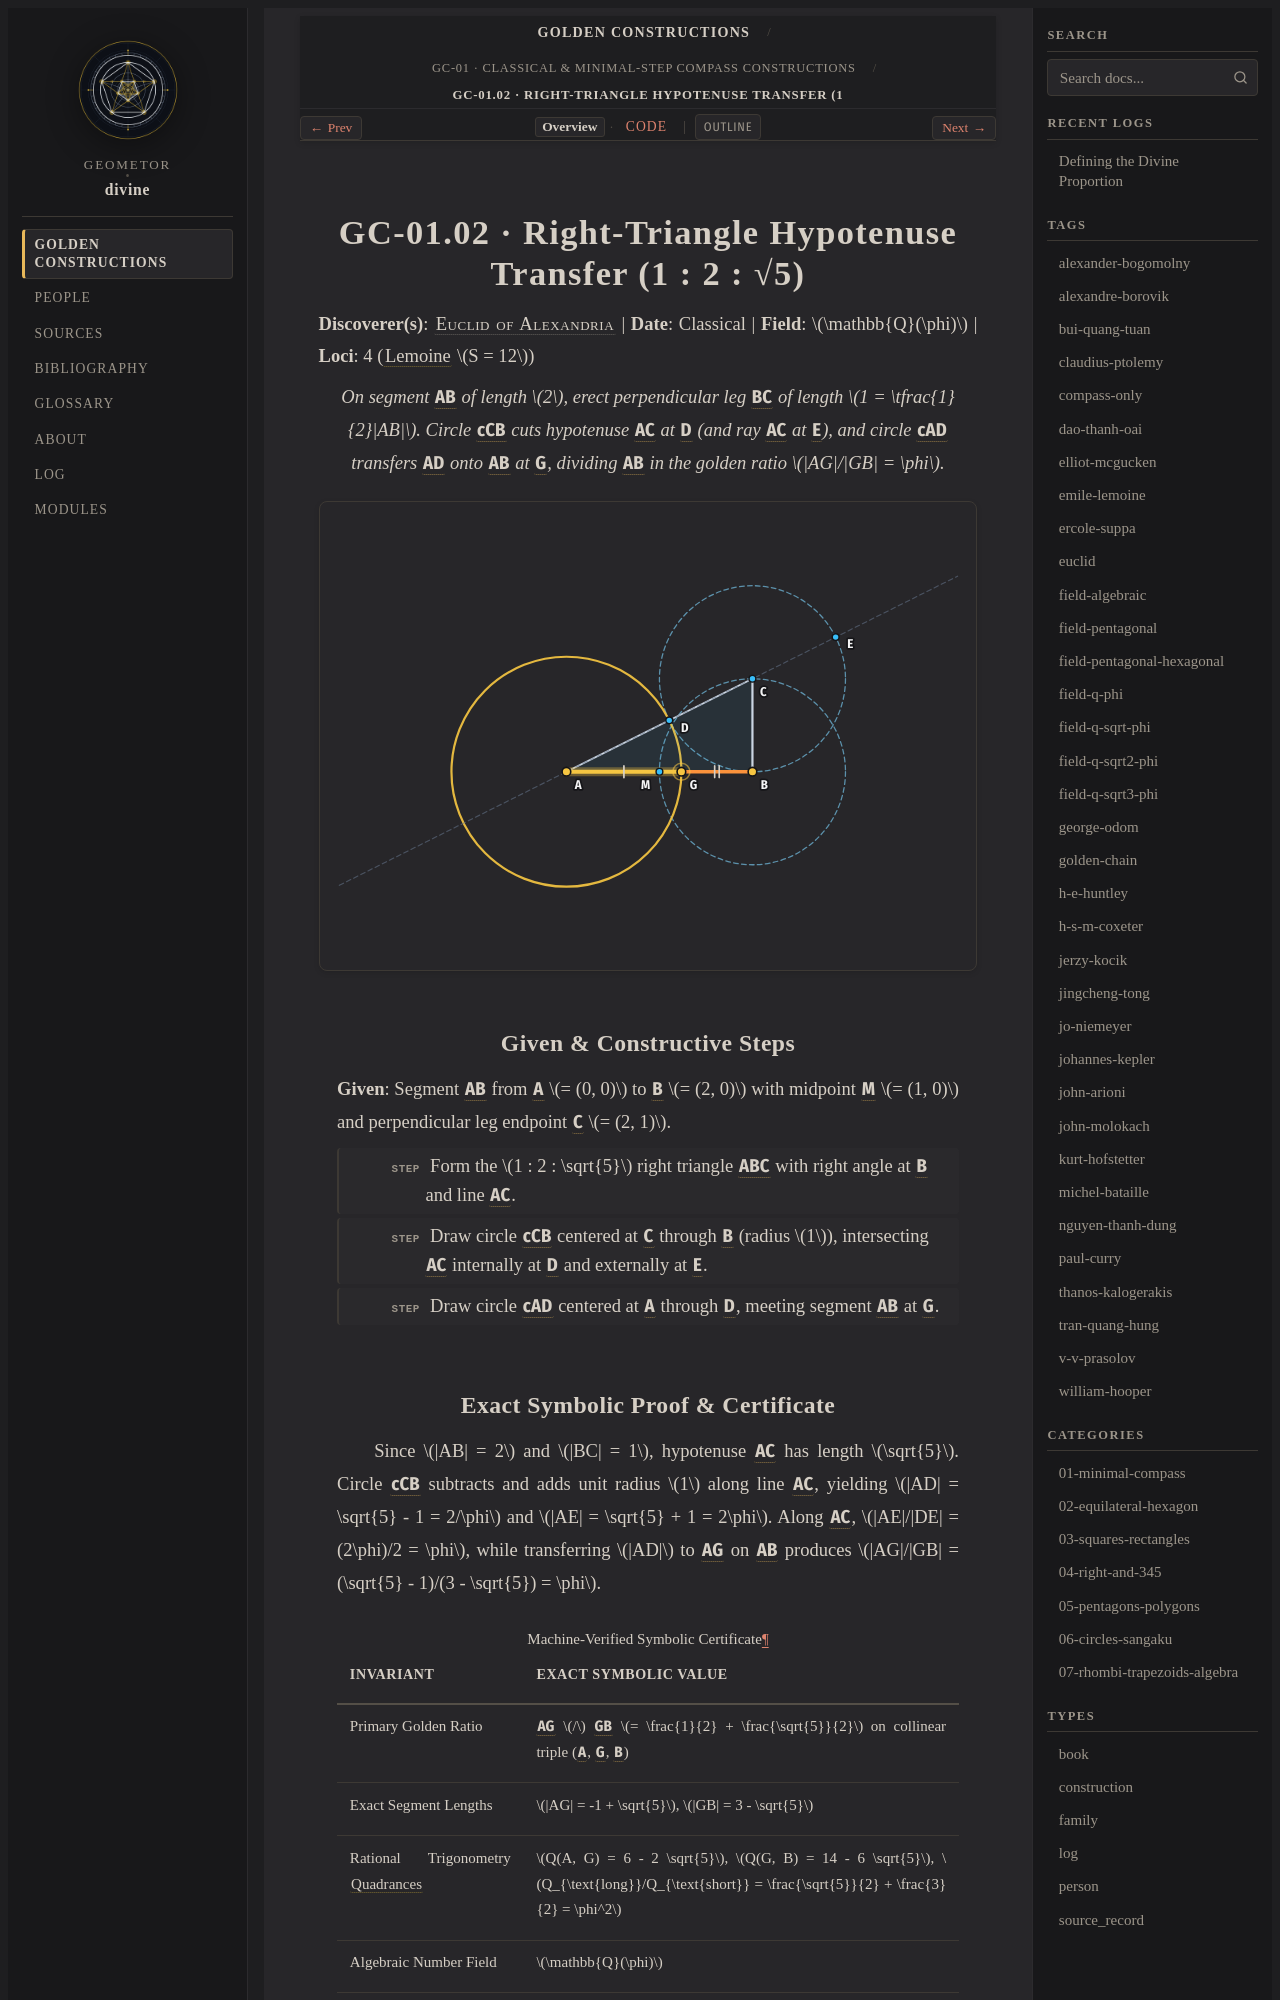

repository: geometor/divine · page: constructions/01-minimal-compass/02-pythagorean-transfer/index.html · generator: sphinx

:type: construction
:order: 2
:excerpt: On segment AB of length 2, erect perpendicular leg BC of length 1 = tfrac{1}{2}AB. Circle cCB cuts hypotenuse AC at D (and ray AC at E), and circle cAD transfers AD onto AB at G, dividing AB in the golden ratio AG/GB = φ.
:categories: 01-minimal-compass
:tags: field-q-phi, euclid

GC-01.02 · Right-Triangle Hypotenuse Transfer (1 : 2 : √5)
==========================================================

**Discoverer(s)**: :person:`Euclid of Alexandria <euclid>` | **Date**: Classical | **Field**: :math:`\mathbb{Q}(\phi)` | **Loci**: 4 (:term:`Lemoine <geometrographie>` :math:`S = 12`)

.. enunciation::

   On segment :g:`AB` of length :math:`2`, erect perpendicular leg :g:`BC` of length :math:`1 = \tfrac{1}{2}|AB|`. Circle :g:`cCB` cuts hypotenuse :g:`AC` at :g:`D` (and ray :g:`AC` at :g:`E`), and circle :g:`cAD` transfers :g:`AD` onto :g:`AB` at :g:`G`, dividing :g:`AB` in the golden ratio :math:`|AG|/|GB| = \phi`.

.. picture:: 02-pythagorean-transfer.svg
   :alt: GC-01.02 — Right-Triangle Hypotenuse Transfer (1 : 2 : √5)

Given & Constructive Steps
--------------------------

**Given**: Segment :g:`AB` from :g:`A` :math:`= (0, 0)` to :g:`B` :math:`= (2, 0)` with midpoint :g:`M` :math:`= (1, 0)` and perpendicular leg endpoint :g:`C` :math:`= (2, 1)`.

.. step::

   Form the :math:`1 : 2 : \sqrt{5}` right triangle :g:`ABC` with right angle at :g:`B` and line :g:`AC`.

.. step::

   Draw circle :g:`cCB` centered at :g:`C` through :g:`B` (radius :math:`1`), intersecting :g:`AC` internally at :g:`D` and externally at :g:`E`.

.. step::

   Draw circle :g:`cAD` centered at :g:`A` through :g:`D`, meeting segment :g:`AB` at :g:`G`.
